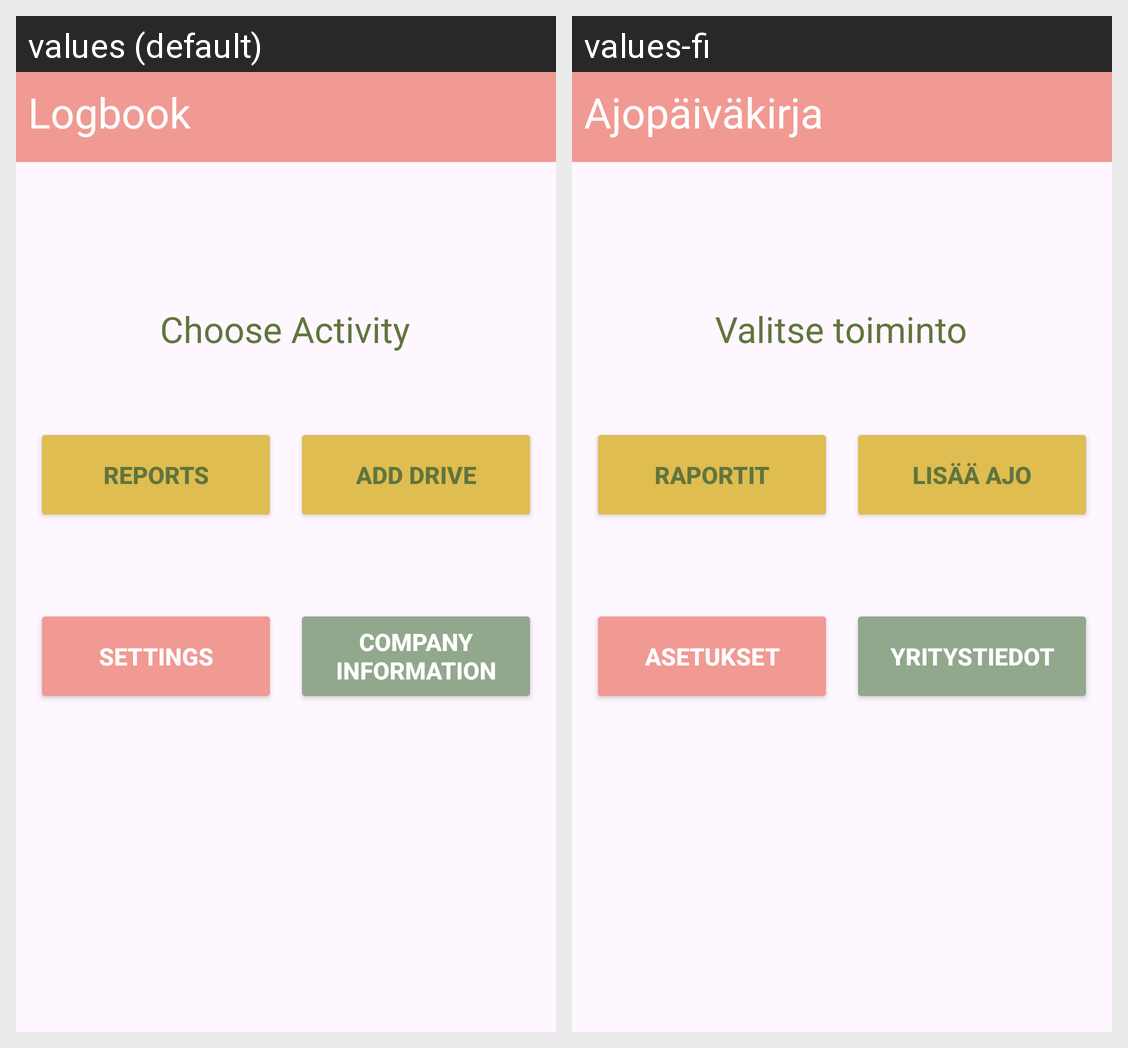

For this localized Android screen grid, give each drawn string resource with its value in every locale shown.
Android screen res/layout/fragment_start.xml rendered under 2 locales, left to right: values (default), values-fi. Device: Nexus 5 (rendered at 1080×1920; each locale shown at half size, 540×960, under a caption strip naming it); theme Theme.Harjoitus2_4.
Strings drawn on this screen, with the default value and each locale's value (text and hints the layout hard-codes, and strings that could not be matched under every locale, appear in the picture but are not listed):

logbook
  values: Logbook
  values-fi: Ajopäiväkirja

choose_activity
  values: Choose Activity
  values-fi: Valitse toiminto

reports
  values: Reports
  values-fi: Raportit

add_drive
  values: Add drive
  values-fi: Lisää ajo

settings
  values: Settings
  values-fi: Asetukset

company_information
  values: Company information
  values-fi: Yritystiedot
